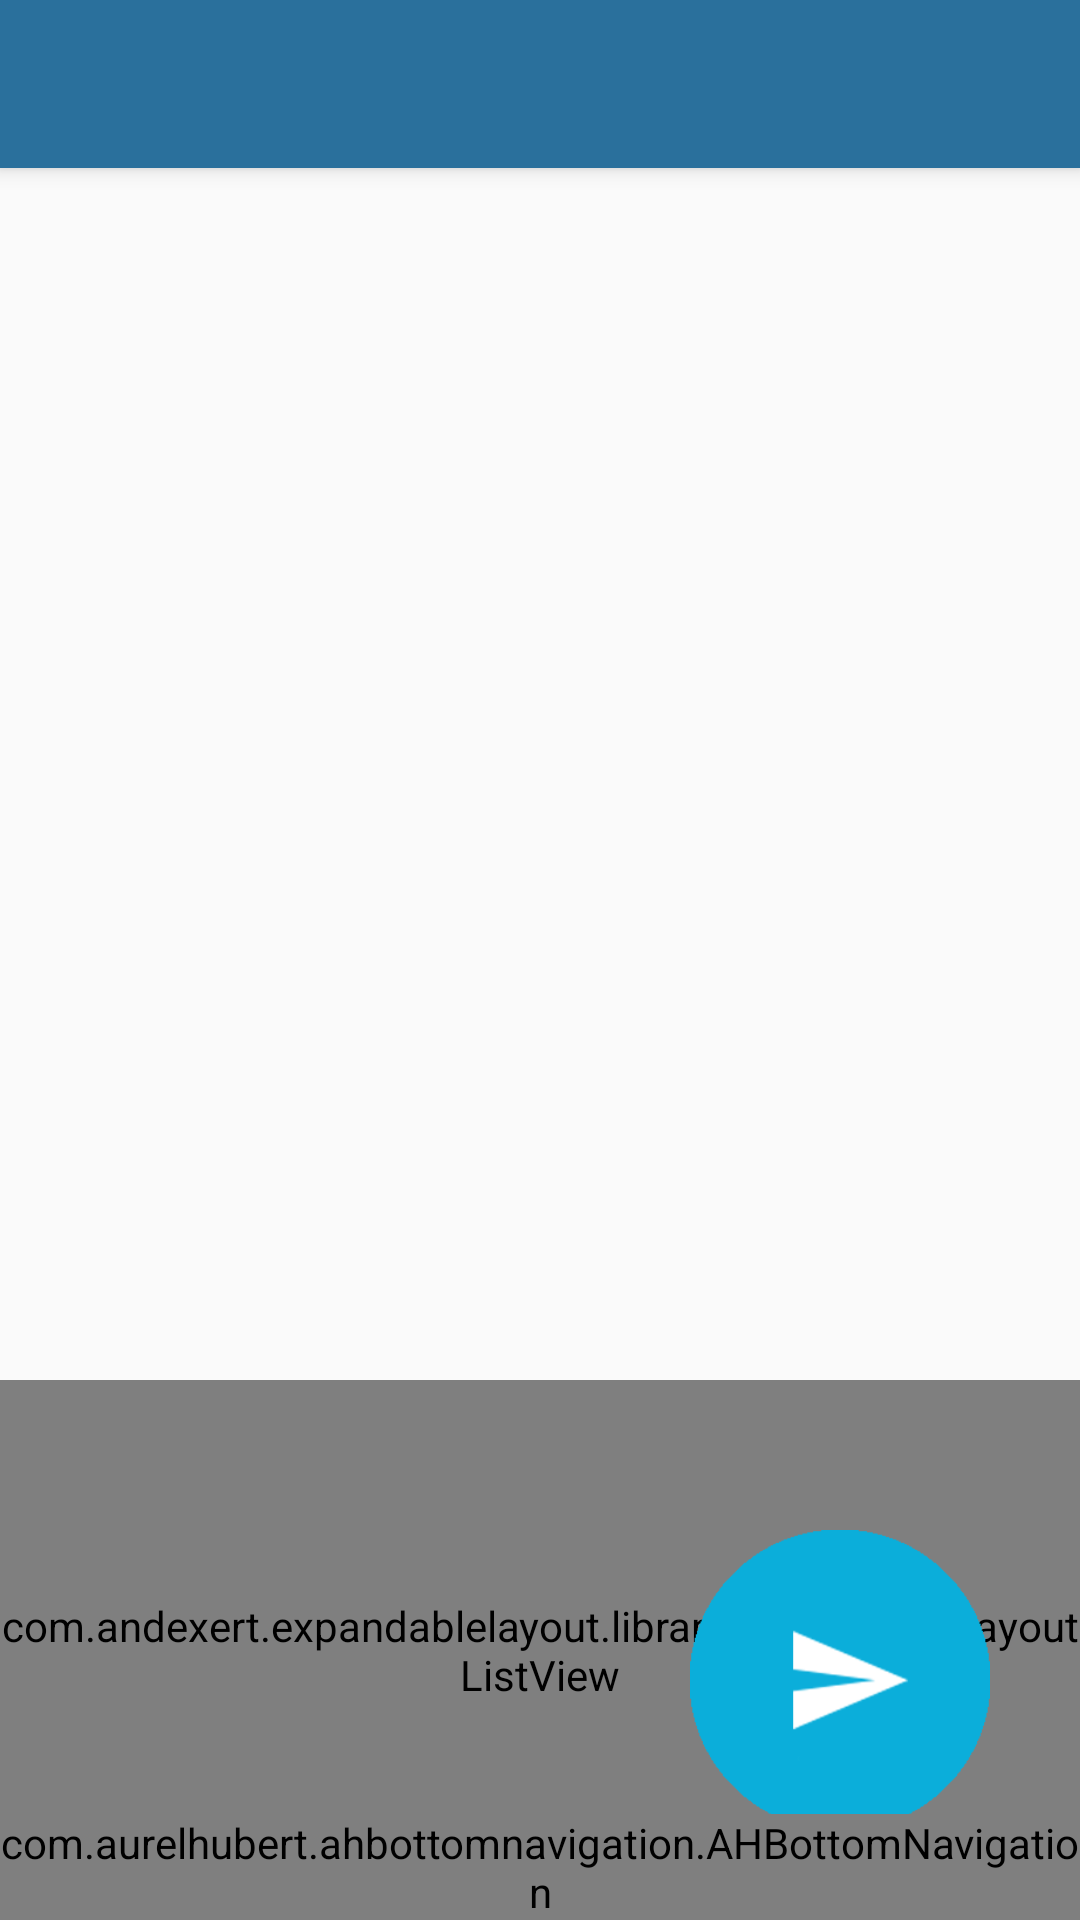

Here is an Android app screen rendered from its layout file. Give the layout XML and the strings, colors and styles it references.
<!-- AndroidManifest.xml: application theme AppTheme -->
<!-- res/layout/activity_write_message.xml -->
<?xml version="1.0" encoding="utf-8"?>
<android.support.design.widget.CoordinatorLayout xmlns:android="http://schemas.android.com/apk/res/android"
    xmlns:app="http://schemas.android.com/apk/res-auto"
    xmlns:tools="http://schemas.android.com/tools"
    android:layout_width="match_parent"
    android:layout_height="match_parent"
    android:fitsSystemWindows="true"
    tools:context=".activity.MainActivity">

    <android.support.design.widget.AppBarLayout
        android:layout_width="match_parent"
        android:layout_height="wrap_content"
        android:theme="@style/AppTheme.AppBarOverlay">

        <android.support.v7.widget.Toolbar
            android:id="@+id/toolbar"
            android:layout_width="match_parent"
            android:layout_height="?attr/actionBarSize"
            android:background="?attr/colorPrimary"
            app:popupTheme="@style/AppTheme.PopupOverlay" />

    </android.support.design.widget.AppBarLayout>

    <include layout="@layout/content_write_message" />

    <com.aurelhubert.ahbottomnavigation.AHBottomNavigation
        android:id="@+id/bottom_navigation"
        android:layout_width="match_parent"
        android:layout_height="wrap_content"
        android:layout_gravity="bottom"
        />
</android.support.design.widget.CoordinatorLayout>
<!-- res/layout/content_write_message.xml (included above) -->
<?xml version="1.0" encoding="utf-8"?>
<RelativeLayout xmlns:android="http://schemas.android.com/apk/res/android"
    xmlns:tools="http://schemas.android.com/tools"
    android:layout_width="match_parent"
    android:layout_height="match_parent"
    xmlns:expandable="http://schemas.android.com/apk/res-auto"
    android:layout_marginTop="?attr/actionBarSize"
    tools:context=".activity.MainActivity">

    <ImageView
        android:id="@+id/letter"
        android:layout_width="match_parent"
        android:layout_height="match_parent"
        android:layout_alignParentBottom="true"
        android:layout_marginBottom="-400dp"
        android:src="@drawable/letter"
        android:visibility="invisible" />

    <RelativeLayout
        android:id="@+id/paper_background"
        android:layout_width="310dp"
        android:layout_height="400dp"
        android:layout_centerHorizontal="true"
        android:layout_marginLeft="18dp"
        android:layout_marginTop="20dp"
        android:padding="24dp">

        <EditText
            android:id="@+id/editText"
            android:layout_width="fill_parent"
            android:textSize="28sp"
            android:layout_height="400dp"
            android:background="@android:color/transparent"
            android:gravity="top|left"
            android:inputType="textMultiLine"
            android:lines="30"
            android:maxLines="30"
            android:minLines="6"

            android:scrollbars="vertical" />
    </RelativeLayout>

    <ImageView
        android:id="@+id/send"
        android:layout_width="100dp"
        android:layout_height="100dp"
        android:layout_alignParentBottom="true"
        android:layout_alignParentRight="true"
        android:layout_marginBottom="30dp"
        android:layout_marginRight="30dp"
        android:elevation="10dp"
        android:src="@drawable/send_mail_btn" />

    <com.andexert.expandablelayout.library.ExpandableLayoutListView
        android:id="@+id/listview"
        android:layout_width="match_parent"
        android:layout_height="180dp"
        android:layout_alignParentBottom="true"
        android:layout_alignParentStart="true"
        android:background="#BB2A709C"
        />
    <ImageView
        android:id="@+id/letter_top"
        android:layout_width="match_parent"
        android:layout_height="match_parent"
        android:layout_alignParentBottom="true"
        android:layout_marginBottom="-400dp"
        android:src="@drawable/letter_cover"
        android:visibility="invisible" />
</RelativeLayout>
<!-- resources referenced by this layout -->
<resources>
  <!-- drawable letter: png bitmap (drawable, 56106 bytes) -->
  <!-- drawable letter_cover: png bitmap (drawable, 47239 bytes) -->
  <!-- drawable send_mail_btn: png bitmap (drawable, 21789 bytes) -->
  <style name="AppTheme.AppBarOverlay" parent="ThemeOverlay.AppCompat.Dark.ActionBar" />
  <style name="AppTheme.PopupOverlay" parent="ThemeOverlay.AppCompat.Light" />
  <style name="AppTheme" parent="Theme.AppCompat.Light.NoActionBar">
          
          <item name="colorPrimary">@color/colorPrimary</item>
          <item name="colorPrimaryDark">@color/colorPrimaryDark</item>
          <item name="colorAccent">@color/colorAccent</item>
      </style>
  <color name="colorPrimary">#2A709C</color>
  <color name="colorPrimaryDark">#385B74</color>
  <color name="colorAccent">#FF4081</color>
</resources>
